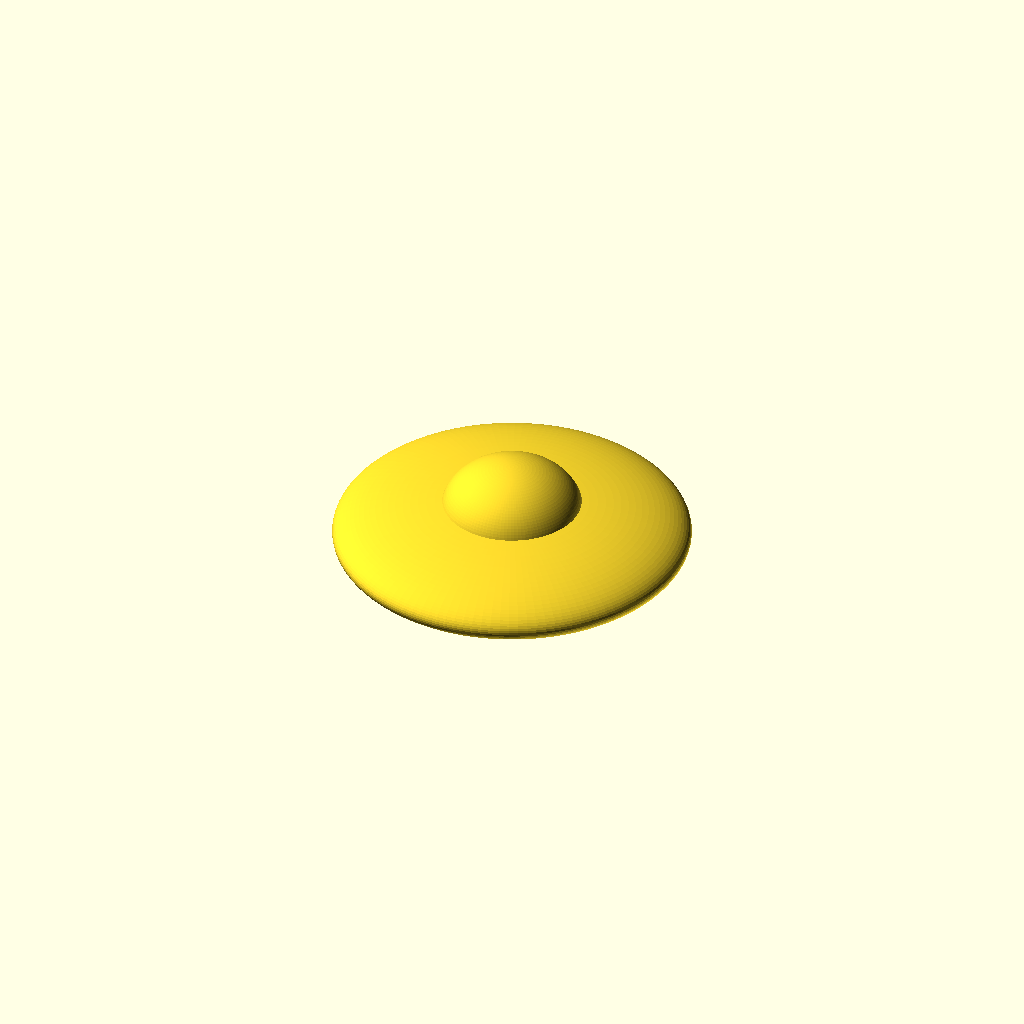
Cell 1 — every parameter at its default value.
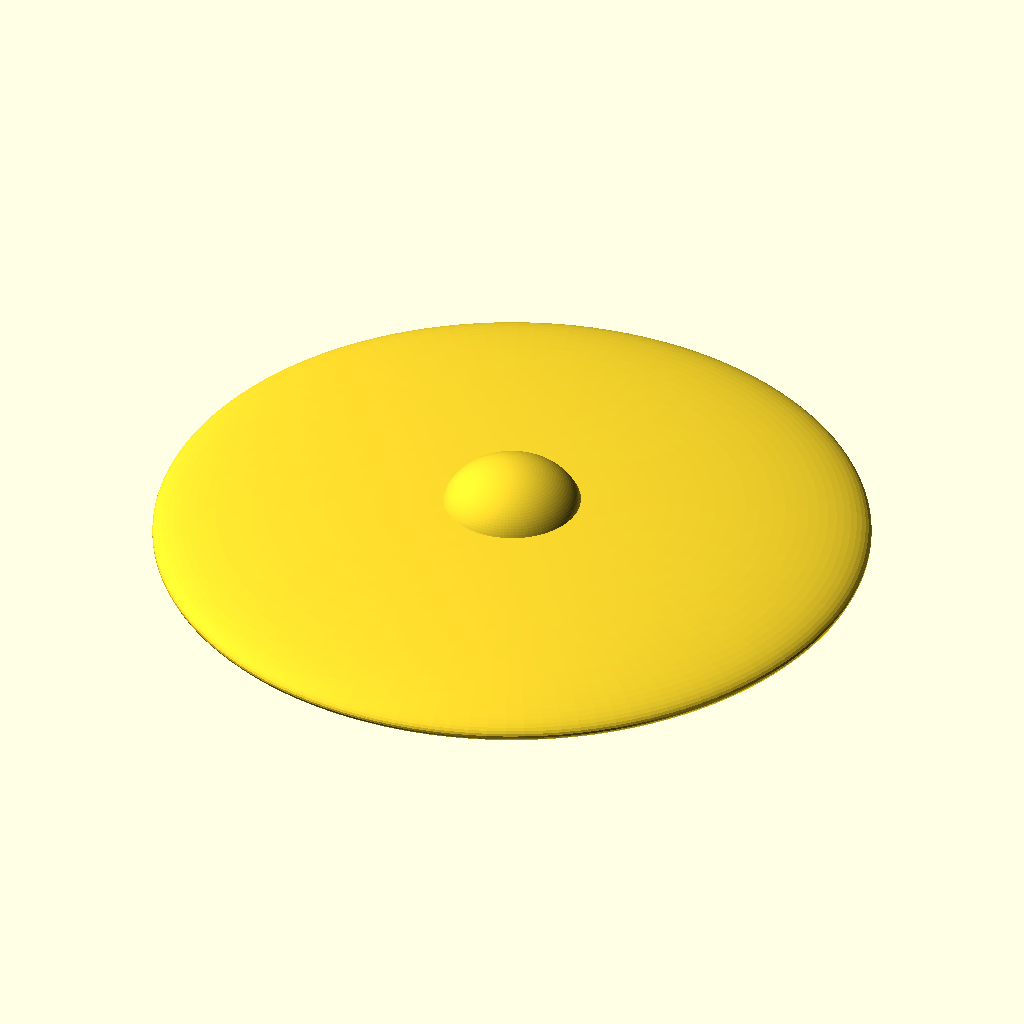
Cell 2: the same model with saucer_d = 160.
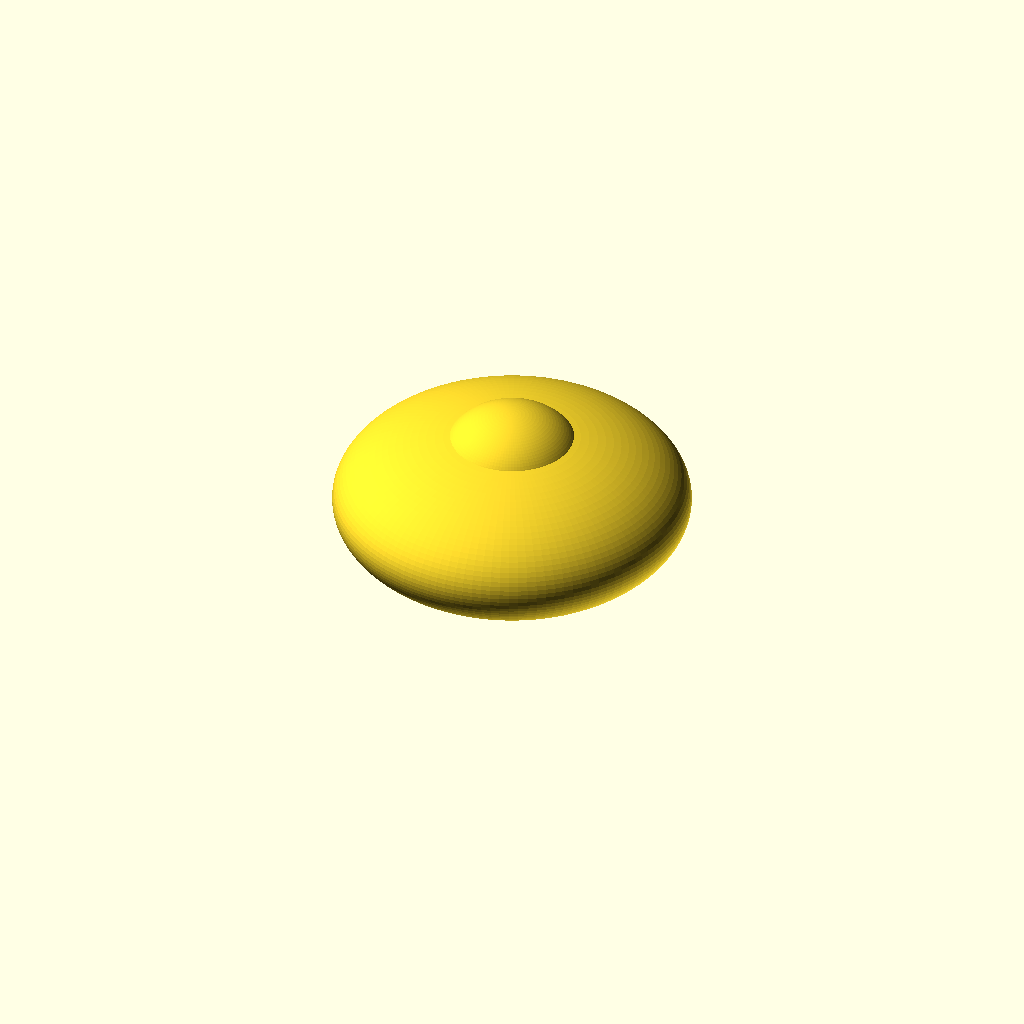
Cell 3 — saucer_h set to 36, the other parameters unchanged.
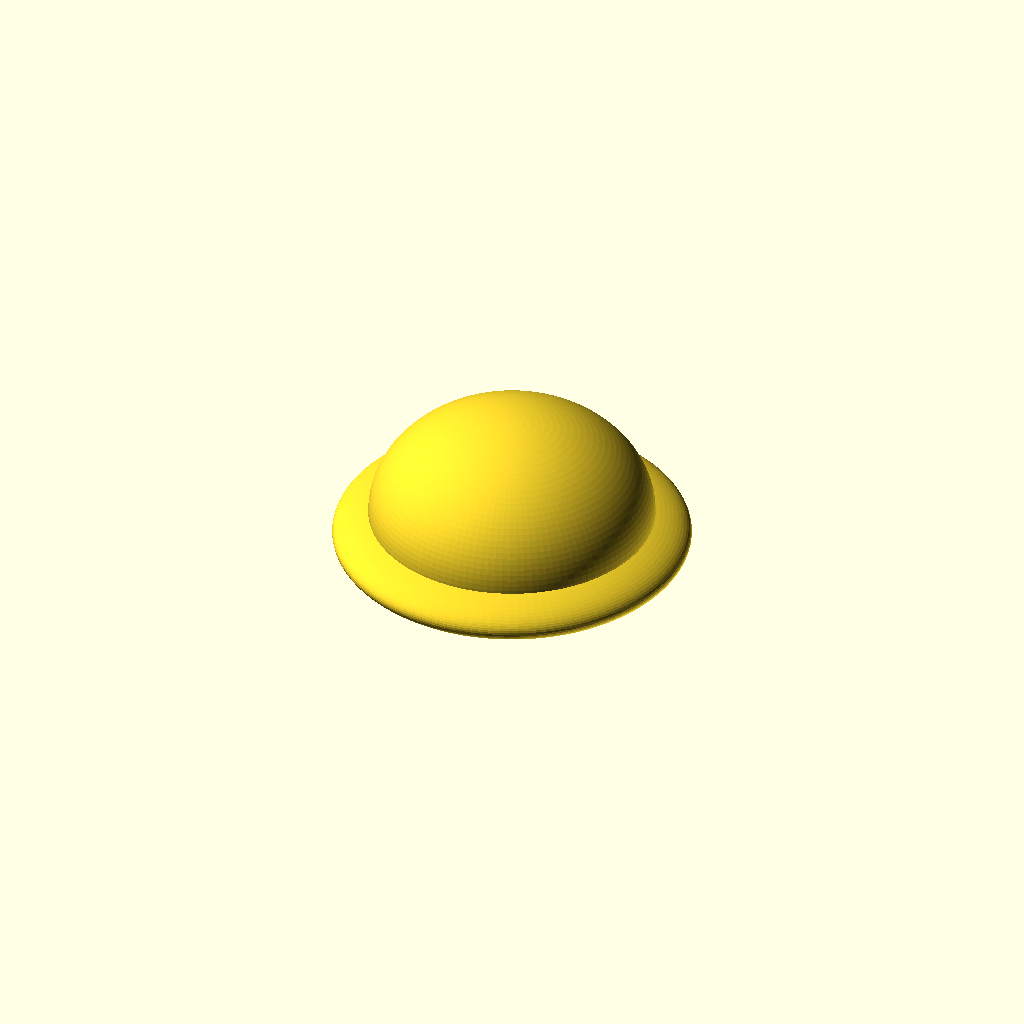
Cell 4 — dome_d set to 64, the other parameters unchanged.
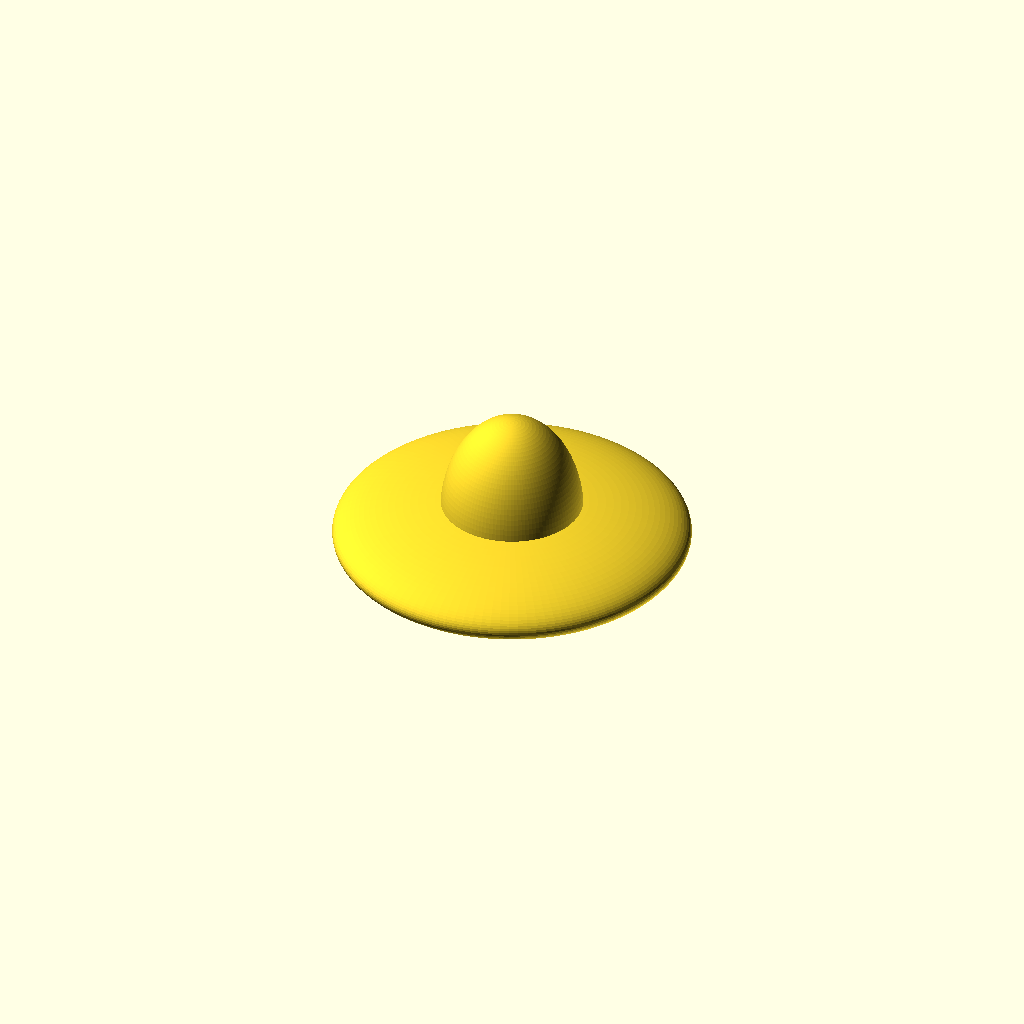
Cell 5 — dome_squash set to 1.5, the other parameters unchanged.
All cells are drawn from one camera (rotation 55°, 0°, 25°, orthographic, colour scheme Cornfield), so only the parameter changes between them.
OpenSCAD source file ufo/ufo_tripod.scad:
// Classic UFO (flying saucer) — 3D-printable
// Prints flat-bottom-down, no supports needed at default settings.

$fn = 120;

// ---- Parameters ----
saucer_d      = 80;   // overall saucer diameter (mm)
saucer_h      = 18;   // total height of the saucer body
dome_d        = 32;   // cockpit dome diameter
dome_squash   = 0.75; // vertical squash of the cockpit dome
rim_bump_d    = 5;    // diameter of the "lights" around the rim
rim_bump_n    = 0;   // number of rim lights
flat_cut      = 2;    // how much to slice off the bottom (print bed contact)

// ---- Model ----
module saucer_body() {
    // lens shape: two squashed half-spheres joined at the rim
    scale([1, 1, saucer_h / saucer_d])
        sphere(d = saucer_d);
}

module cockpit() {
    translate([0, 0, saucer_h * 0.30])
        scale([1, 1, dome_squash])
            sphere(d = dome_d);
}

module rim_lights() {
    r = saucer_d * 0.35;
    // z of the saucer's top surface at radius r, so lights sit proud of the hull
    z = (saucer_h / 2) * sqrt(1 - pow(r / (saucer_d / 2), 2));
    for (i = [0 : rim_bump_n - 1])
        rotate([0, 0, i * 360 / rim_bump_n])
            translate([r, 0, z])
                sphere(d = rim_bump_d);
}

module ufo() {
    difference() {
        union() {
            saucer_body();
            cockpit();
            rim_lights();
        }
        // slice the bottom flat so it sits on the print bed
        translate([0, 0, -saucer_d / 2 - saucer_h / 2 + flat_cut])
            cube(saucer_d, center = true);
    }
}

// lift so the flat bottom sits at z = 0
translate([0, 0, saucer_h / 2 - flat_cut])
    ufo();
Customizer parameters (derived from the source; name, type, default, range or options):
saucer_d: number, default 80
saucer_h: number, default 18
dome_d: number, default 32
dome_squash: number, default 0.75
rim_bump_d: number, default 5
rim_bump_n: number, default 0
flat_cut: number, default 2
